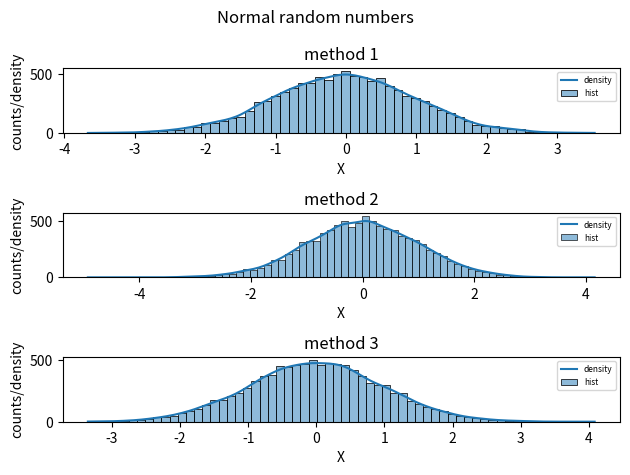

This figure's Python source:
import random
import numpy as np
import seaborn as sns
from matplotlib import pyplot as plt


class Normal_generator():
    def __init__(self, num, mu, sigma, seed=None):
        self.num = num
        self.mu = mu
        self.sigma = sigma
        if seed != None:
            random.seed(seed)

    def generate(self, algo):
        if algo == 1:
            return self.__box_muller__()
        if algo == 2:
            return self.__rejection_1__()
        if algo == 3:
            return self.__rejection_2__()
        if algo == 4:
            return self.__rejection_boxmuller__()

    def __box_muller__(self):
        x = [None] * self.num
        u1 = [random.uniform(0, 1) for i in range(self.num)]
        u2 = [random.uniform(0, 1) for i in range(self.num)]
        for i in range(self.num):
            x[i] = np.sqrt(-2 * np.log(u1[i])) * np.sin(2 * np.pi * u2[i])
        x = np.array(x)
        x = x * self.sigma + self.mu
        return x

    def __p__(self, x):
        return 1 / (self.sigma * np.sqrt(2 * np.pi)) * np.exp(-1 * (x - self.mu) ** 2 / (2 * self.sigma ** 2))

    def __rejection_1__(self):
        M = 1 / (self.sigma * np.sqrt(2 * np.pi))
        x_min = self.mu - 3 * self.sigma
        x_max = self.mu + 3 * self.sigma
        x = [None] * self.num
        for i in range(self.num):
            while 1:
                u1 = random.uniform(0, 1)
                u2 = random.uniform(0, 1)
                cand = x_min + (x_max - x_min) * u1
                y = M * u2
                if y <= self.__p__(cand):
                    x[i] = cand
                    break
        return x

    def __rejection_2__(self):
        x = [None] * self.num
        for i in range(self.num):
            while 1:
                u1 = 1 - random.uniform(0, 1)
                cand = -np.log(u1)
                y = np.exp(-cand) * random.uniform(0, 1)
                if 1 / (np.sqrt(2 * np.pi)) * np.exp(-1 * cand ** 2 / 2) > y:
                    x[i] = cand
                    if random.uniform(0, 1) < 0.5:
                        x[i] = -x[i]
                    break
        x = np.array(x)
        x = x * self.sigma + self.mu
        return x

    def __rejection_boxmuller__(self):
        x = [None] * self.num
        for i in range(self.num):
            while 1:
                r = np.sqrt(-2 * np.log(random.uniform(0, 1)))
                u1 = 2 * random.uniform(0, 1) - 1
                u2 = 2 * random.uniform(0, 1) - 1
                if u1 ** 2 + u2 ** 2 < 1:
                    x[i] = r * u1 / np.sqrt(u1 ** 2 + u2 ** 2)
                    break
        x = np.array(x)
        x = x * self.sigma + self.mu
        return x


if __name__ == '__main__':
    a = Normal_generator(10000, 0, 1)
    x1 = a.generate(1)
    x2 = a.generate(3)
    x3 = a.generate(4)
    fig, axs = plt.subplots(3, 1)
    plt.suptitle("Normal random numbers")
    u1=sns.histplot(x1, kde=True, ax=axs[0])
    u1.set_title("method 1")
    u1.set_xlabel("X")
    u1.set_ylabel("counts/density")
    u1.legend(labels=['density','hist'],loc=1,prop={'size':6})
    u2=sns.histplot(x2, kde=True, ax=axs[1])
    u2.set_title("method 2")
    u2.set_xlabel("X")
    u2.set_ylabel("counts/density")
    u2.legend(labels=['density','hist'],loc=1,prop={'size':6})
    u3=sns.histplot(x3, kde=True, ax=axs[2])
    u3.set_title("method 3")
    u3.set_xlabel("X")
    u3.set_ylabel("counts/density")
    u3.legend(labels=['density','hist'],loc=1,prop={'size':6})
    plt.tight_layout()
    plt.show()
